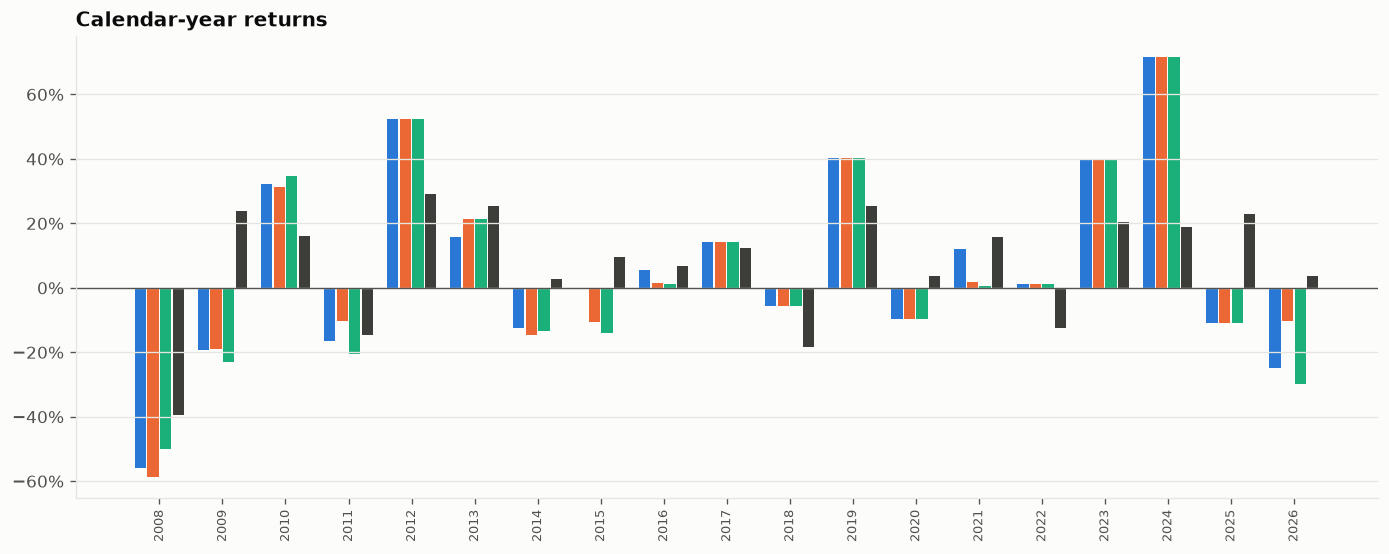

Values plotted in this chart, from the file beside it:
Year, Naive: always #1, Patient: 1-week confirm, Patient: 1-month confirm, DAX (index)
2008, -0.559, -0.588, -0.5013, -0.3949
2009, -0.1916, -0.1892, -0.2311, 0.2385
2010, 0.3208, 0.3127, 0.3482, 0.1606
2011, -0.165, -0.1022, -0.2061, -0.1469
2012, 0.5235, 0.5235, 0.5235, 0.2906
2013, 0.1573, 0.2144, 0.2144, 0.2548
2014, -0.1254, -0.1463, -0.1351, 0.02653
2015, 0.0003046, -0.107, -0.1397, 0.09561
2016, 0.05643, 0.01606, 0.01257, 0.0687
2017, 0.1435, 0.1435, 0.1435, 0.1251
2018, -0.05618, -0.05618, -0.05618, -0.1826
2019, 0.402, 0.402, 0.402, 0.2548
2020, -0.09569, -0.09569, -0.09569, 0.03546
2021, 0.1215, 0.01943, 0.004632, 0.1579
2022, 0.01281, 0.01281, 0.01281, -0.1235
2023, 0.4004, 0.399, 0.399, 0.2031
2024, 0.7152, 0.7152, 0.7152, 0.1885
2025, -0.1103, -0.1103, -0.1103, 0.2301
2026, -0.2496, -0.1015, -0.299, 0.03809
